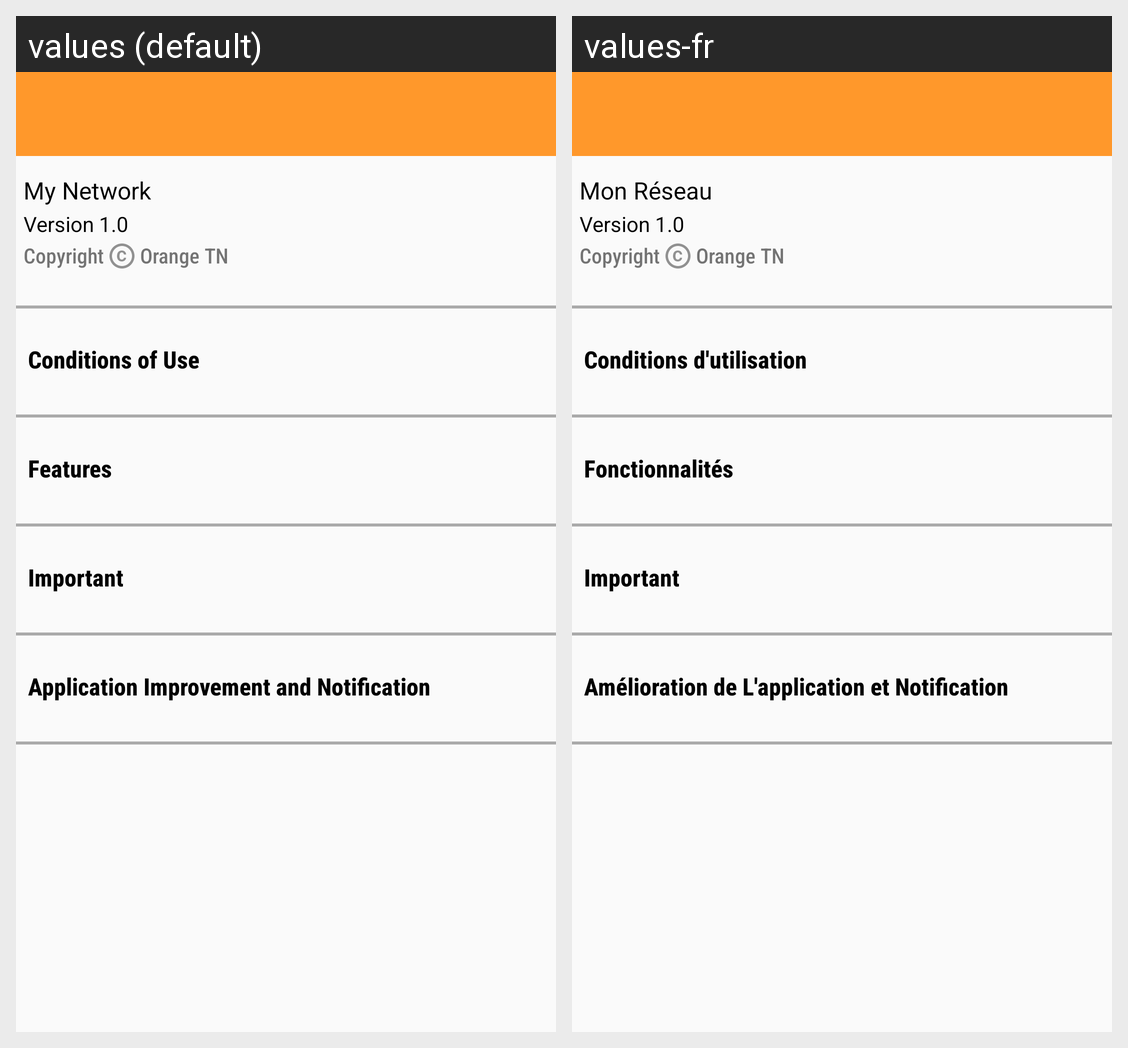

Strings drawn on this Android screen and how each of the app's shown locales translates them:
Android screen res/layout/activity_about_us.xml rendered under 2 locales, left to right: values (default), values-fr. Device: Nexus 5 (rendered at 1080×1920; each locale shown at half size, 540×960, under a caption strip naming it); theme AppTheme.
Strings drawn on this screen, with the default value and each locale's value (text and hints the layout hard-codes, and strings that could not be matched under every locale, appear in the picture but are not listed):

network
  values: My Network
  values-fr: Mon Réseau

copyright
  values: Copyright
  values-fr: Copyright

conditions
  values: Conditions of Use
  values-fr: Conditions d'utilisation

Fonction
  values: Features
  values-fr: Fonctionnalités

important
  values: Important
  values-fr: Important

amelioration
  values: Application Improvement and Notification
  values-fr: Amélioration de L'application et Notification
